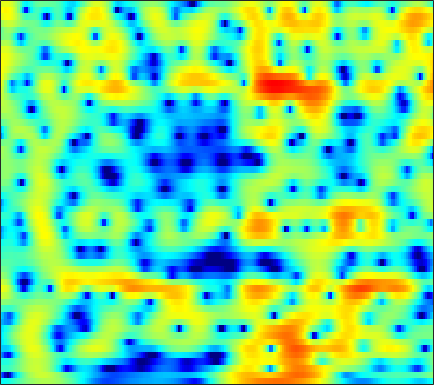

The data file committed next to this chart (first rows):
-4.9347, -4.8136, -4.5627, -4.2353, -3.9459, -3.4659, -2.9536, -2.5138, -1.9224, -1.3603, -0.83496, -0.45274, 0.020408, 0.43964, 0.71343, 1.0554, 1.3133, 1.4703, 1.6414, 1.764, 1.8046, 1.808, 1.7594, 1.6574
-10.88, -13.14, -17.25, -19.71, -16.56, -11.89, -8.501, -6.534, -4.446, -2.768, -1.41, -0.5574, 0.3927, 1.164, 1.63, 2.132, 2.493, 2.679, 2.822, 2.861, 2.785, 2.668, 2.432, 2.108
-2.901, -2.929, -2.885, -2.696, -2.465, -2.035, -1.486, -1.034, -0.3871, 0.2634, 0.8905, 1.325, 1.826, 2.244, 2.492, 2.725, 2.825, 2.817, 2.685, 2.411, 1.977, 1.544, 0.786, -0.1626
-3.947, -3.953, -3.845, -3.569, -3.241, -2.689, -2.017, -1.458, -0.6916, 0.04949, 0.7605, 1.231, 1.775, 2.214, 2.459, 2.675, 2.768, 2.738, 2.59, 2.294, 1.861, 1.447, 0.7775, -0.02009
-9.257, -10.92, -13.72, -15.84, -14.4, -10.38, -6.924, -4.859, -2.644, -0.9048, 0.4864, 1.329, 2.217, 2.871, 3.191, 3.452, 3.528, 3.455, 3.205, 2.784, 2.207, 1.699, 0.9293, 0.09111
-7.051, -7.041, -7.049, -6.755, -6.141, -4.9, -3.261, -2.008, -0.4333, 0.9326, 2.055, 2.74, 3.437, 3.91, 4.108, 4.171, 4.005, 3.712, 3.132, 2.31, 1.237, 0.2453, -1.389, -3.419
-6.347, -5.374, -4.176, -3.048, -2.228, -1.184, -0.1853, 0.5145, 1.388, 2.17, 2.817, 3.21, 3.559, 3.723, 3.716, 3.512, 3.097, 2.635, 1.824, 0.7716, -0.5103, -1.626, -3.288, -5.067
-6.25, -5.093, -3.7, -2.439, -1.565, -0.4898, 0.516, 1.183, 1.988, 2.665, 3.203, 3.506, 3.758, 3.833, 3.754, 3.458, 2.937, 2.371, 1.388, 0.1249, -1.434, -2.823, -4.979, -7.51
-6.482, -5.64, -4.622, -3.609, -2.848, -1.809, -0.7387, 0.05257, 1.071, 1.989, 2.759, 3.225, 3.676, 3.92, 3.965, 3.82, 3.435, 2.997, 2.177, 1.082, -0.308, -1.557, -3.527, -5.854
-7.949, -8.503, -9.447, -10.14, -9.907, -8.164, -5.723, -3.933, -1.833, -0.1184, 1.261, 2.072, 2.917, 3.502, 3.765, 3.922, 3.857, 3.669, 3.236, 2.62, 1.835, 1.147, 0.1261, -0.9638
-6.646, -7.712, -9.573, -11.49, -11.88, -10, -7.073, -5.061, -2.82, -1.061, 0.3404, 1.177, 2.059, 2.702, 3.05, 3.343, 3.455, 3.433, 3.269, 2.965, 2.518, 2.114, 1.477, 0.7336
-2.385, -2.624, -2.901, -3.019, -2.965, -2.696, -2.203, -1.743, -1.071, -0.3929, 0.2383, 0.663, 1.166, 1.575, 1.812, 2.051, 2.183, 2.221, 2.182, 2.052, 1.833, 1.608, 1.222, 0.7556
0.5052, 0.3902, 0.2138, 0.01047, -0.1416, -0.3215, -0.4662, -0.5451, -0.6037, -0.5902, -0.4966, -0.3784, -0.1735, 0.05552, 0.2407, 0.4516, 0.6225, 0.7075, 0.7485, 0.7199, 0.6473, 0.5697, 0.4482, 0.3226
2.865, 2.72, 2.375, 1.857, 1.357, 0.5672, -0.3515, -1.071, -2.002, -2.773, -3.229, -3.3, -3.035, -2.495, -2.02, -1.431, -0.995, -0.8038, -0.7368, -0.8949, -1.199, -1.421, -1.531, -1.281
4.343, 4.171, 3.613, 2.678, 1.7, -0.0008364, -2.197, -4.221, -7.594, -11.81, -16, -15.5, -11.62, -8.194, -6.184, -4.142, -2.769, -2.191, -2.03, -2.704, -4.498, -7.044, -14.09, -13.9
2.813, 2.567, 1.875, 0.7361, -0.4338, -2.475, -5.16, -7.706, -11.86, -16.96, -22.25, -23.55, -19.05, -13.66, -10.47, -7.218, -4.907, -3.686, -2.643, -2.16, -2.106, -2.213, -2.154, -1.476
0.9, 0.635, 0.04138, -0.8373, -1.681, -3.081, -4.787, -6.244, -8.374, -10.51, -12.11, -12.45, -11.43, -9.441, -7.818, -5.813, -4.103, -3.019, -1.831, -0.8926, -0.1335, 0.3599, 0.9839, 1.613
-0.5097, -0.6352, -0.9193, -1.333, -1.725, -2.327, -2.992, -3.497, -4.111, -4.585, -4.826, -4.822, -4.545, -4.006, -3.482, -2.682, -1.852, -1.243, -0.4841, 0.2038, 0.812, 1.215, 1.687, 2.087
-1.715, -1.649, -1.634, -1.696, -1.792, -1.951, -2.125, -2.25, -2.375, -2.423, -2.369, -2.251, -1.997, -1.637, -1.31, -0.8217, -0.3024, 0.08415, 0.581, 1.03, 1.417, 1.659, 1.908, 2.068
-2.703, -2.489, -2.299, -2.196, -2.156, -2.152, -2.171, -2.181, -2.161, -2.082, -1.912, -1.714, -1.361, -0.9169, -0.54, -0.01108, 0.5196, 0.9006, 1.357, 1.736, 2.019, 2.161, 2.248, 2.213
-3.437, -3.183, -2.942, -2.816, -2.795, -2.867, -3.034, -3.187, -3.388, -3.479, -3.356, -3.077, -2.453, -1.618, -0.9231, 0.01016, 0.873, 1.445, 2.077, 2.548, 2.843, 2.946, 2.93, 2.737
-4.569, -4.217, -3.805, -3.578, -3.577, -3.842, -4.449, -5.18, -6.548, -8.233, -9.483, -9.17, -6.966, -4.255, -2.43, -0.4017, 1.189, 2.121, 3.063, 3.676, 3.992, 4.047, 3.886, 3.476
-8.462, -6.984, -5.51, -4.631, -4.336, -4.389, -4.96, -5.772, -7.403, -9.877, -12.63, -12.36, -8.365, -4.445, -2.111, 0.3303, 2.158, 3.19, 4.168, 4.742, 4.94, 4.855, 4.43, 3.657
-9.531, -7.72, -6.113, -5.244, -4.971, -5.016, -5.389, -5.724, -6.078, -6.04, -5.428, -4.586, -3.023, -1.223, 0.1144, 1.728, 3.046, 3.808, 4.495, 4.814, 4.759, 4.474, 3.782, 2.726
-4.329, -4.232, -4.175, -4.401, -4.837, -5.934, -7.732, -9.616, -12.38, -11.88, -8.12, -5.418, -2.463, -0.1486, 1.254, 2.745, 3.817, 4.361, 4.751, 4.743, 4.349, 3.804, 2.759, 1.391
-3.295, -3.229, -3.188, -3.33, -3.642, -4.436, -5.745, -7.01, -8.467, -7.897, -5.253, -3.084, -0.5674, 1.425, 2.604, 3.794, 4.581, 4.91, 4.998, 4.681, 3.925, 3.05, 1.406, -0.8697
-7.539, -6.229, -4.832, -3.838, -3.327, -2.861, -2.558, -2.352, -1.967, -1.335, -0.4575, 0.3104, 1.363, 2.348, 2.987, 3.652, 4.071, 4.202, 4.105, 3.676, 2.878, 2.017, 0.486, -1.524
-9.535, -7.501, -5.511, -4.109, -3.314, -2.491, -1.833, -1.396, -0.829, -0.2451, 0.3786, 0.871, 1.529, 2.149, 2.563, 3.006, 3.285, 3.368, 3.291, 2.978, 2.424, 1.851, 0.8939, -0.252
-4.889, -4.332, -3.6, -2.977, -2.6, -2.221, -1.932, -1.732, -1.442, -1.068, -0.5643, -0.1061, 0.5778, 1.282, 1.778, 2.345, 2.761, 2.953, 3.037, 2.921, 2.607, 2.246, 1.61, 0.8209
-1.962, -1.803, -1.687, -1.721, -1.879, -2.28, -2.907, -3.474, -4.192, -4.496, -4.014, -3.164, -1.721, -0.2776, 0.6804, 1.731, 2.506, 2.904, 3.204, 3.258, 3.082, 2.813, 2.298, 1.63
-0.2835, -0.1416, -0.1771, -0.5135, -1.004, -2.058, -3.754, -5.683, -9.905, -20.21, -15.82, -9.088, -4.351, -1.422, 0.1422, 1.66, 2.69, 3.203, 3.583, 3.652, 3.441, 3.118, 2.491, 1.669
0.2616, 0.5377, 0.6486, 0.4662, 0.1416, -0.5502, -1.511, -2.369, -3.513, -4.191, -3.841, -2.939, -1.384, 0.1372, 1.121, 2.168, 2.901, 3.246, 3.44, 3.329, 2.913, 2.394, 1.412, 0.08145
0.1774, 0.4891, 0.6987, 0.7082, 0.6051, 0.3658, 0.06587, -0.1519, -0.3584, -0.3877, -0.185, 0.1074, 0.637, 1.239, 1.681, 2.191, 2.549, 2.688, 2.675, 2.407, 1.853, 1.222, 0.04841, -1.568
0.441, 0.5963, 0.6546, 0.5712, 0.4335, 0.1844, -0.09099, -0.2702, -0.4122, -0.3921, -0.196, 0.05733, 0.4988, 0.9963, 1.36, 1.778, 2.073, 2.193, 2.188, 1.97, 1.526, 1.036, 0.163, -0.9633
1.079, 0.9949, 0.7571, 0.3554, -0.05424, -0.744, -1.546, -2.149, -2.783, -2.977, -2.59, -1.984, -0.9909, 0.003283, 0.6626, 1.379, 1.892, 2.14, 2.294, 2.258, 2.038, 1.764, 1.265, 0.6156
1.337, 1.12, 0.7368, 0.1534, -0.4891, -1.738, -3.649, -5.753, -9.952, -14.13, -9.915, -6.358, -3.081, -0.9191, 0.2261, 1.299, 1.976, 2.282, 2.493, 2.543, 2.477, 2.364, 2.14, 1.826
-0.5582, -0.4992, -0.2997, -0.1948, -0.3178, -0.8615, -1.911, -3.024, -4.679, -5.504, -4.473, -3.011, -1.145, 0.2598, 0.9881, 1.56, 1.745, 1.691, 1.46, 1.187, 1.049, 1.084, 1.276, 1.525
-9.575, -6.553, -3.289, -1.193, -0.1793, 0.6207, 0.9831, 1.086, 1.127, 1.189, 1.371, 1.554, 1.777, 1.872, 1.777, 1.344, 0.4722, -0.5277, -2.405, -4.765, -6.297, -5.569, -3.163, -0.9734
-6.839, -5.258, -2.914, -1.034, 0.01168, 1.001, 1.621, 1.894, 2.078, 2.119, 2.044, 1.918, 1.656, 1.253, 0.8223, 0.02362, -1.144, -2.367, -4.647, -7.833, -10.41, -8.981, -5.263, -2.333
-1.431, -1.031, -0.4057, 0.2056, 0.5884, 0.9663, 1.162, 1.177, 1.035, 0.748, 0.3298, -0.03672, -0.5582, -1.092, -1.466, -1.921, -2.327, -2.614, -2.932, -3.076, -2.883, -2.456, -1.583, -0.5683
0.6916, 0.8824, 1.071, 1.17, 1.174, 1.055, 0.7667, 0.4396, -0.1738, -1.009, -2.046, -2.936, -4.167, -5.201, -5.625, -5.561, -4.902, -4.202, -3.211, -2.264, -1.369, -0.7394, 0.04424, 0.7654
1.935, 1.96, 1.884, 1.687, 1.459, 1.023, 0.4228, -0.1504, -1.124, -2.42, -4.163, -5.916, -9.212, -14.64, -20.49, -15.09, -9.366, -6.647, -4.076, -2.22, -0.8296, -0.006228, 0.8638, 1.53
2.43, 2.265, 1.921, 1.457, 1.043, 0.4367, -0.2326, -0.8076, -1.675, -2.697, -3.95, -5.049, -6.701, -8.228, -8.718, -7.91, -5.98, -4.415, -2.55, -1.014, 0.1663, 0.849, 1.521, 1.922
2.674, 2.182, 1.325, 0.3434, -0.3881, -1.215, -1.815, -2.133, -2.474, -2.813, -3.155, -3.38, -3.575, -3.497, -3.223, -2.542, -1.604, -0.8115, 0.2319, 1.151, 1.882, 2.262, 2.511, 2.448
3.335, 2.238, 0.182, -2.56, -4.863, -7.058, -6.732, -5.691, -4.62, -4.163, -4.116, -4.171, -4.002, -3.322, -2.49, -1.131, 0.276, 1.245, 2.365, 3.216, 3.778, 3.984, 3.933, 3.503
4.051, 2.75, 0.3167, -3.213, -6.688, -10.54, -8.87, -7.027, -5.832, -6.034, -7.725, -10.22, -14.71, -11.55, -7.322, -3.341, -0.6452, 0.849, 2.326, 3.331, 3.912, 4.101, 4.05, 3.633
4.514, 3.757, 2.518, 1.129, 0.1191, -1.038, -1.852, -2.344, -3.074, -4.08, -5.509, -6.763, -7.864, -7.045, -5.482, -3.251, -1.404, -0.3148, 0.7693, 1.502, 1.937, 2.087, 2.072, 1.79
4.753, 4.373, 3.741, 3.025, 2.458, 1.712, 0.9839, 0.4595, -0.2311, -0.9256, -1.558, -1.939, -2.244, -2.283, -2.136, -1.822, -1.45, -1.211, -0.971, -0.8221, -0.7375, -0.719, -0.7873, -0.9599
4.73, 4.535, 4.181, 3.744, 3.368, 2.834, 2.26, 1.829, 1.266, 0.7178, 0.2052, -0.1443, -0.5758, -0.9906, -1.298, -1.763, -2.304, -2.779, -3.444, -4.046, -4.425, -4.481, -4.307, -3.965
4.483, 4.399, 4.2, 3.884, 3.583, 3.099, 2.561, 2.138, 1.587, 1.087, 0.626, 0.2927, -0.1725, -0.7007, -1.197, -2.068, -3.302, -4.545, -6.815, -9.909, -12.98, -12.65, -9.466, -6.723
3.565, 3.647, 3.57, 3.27, 2.907, 2.248, 1.47, 0.849, 0.09069, -0.4594, -0.7325, -0.8026, -0.816, -0.9058, -1.113, -1.641, -2.584, -3.623, -5.601, -8.223, -10.5, -10.19, -7.501, -4.807
1.367, 1.752, 1.891, 1.611, 1.093, -0.02444, -1.712, -3.329, -5.749, -7.274, -6.487, -5.085, -3.344, -2.128, -1.546, -1.162, -1.125, -1.286, -1.615, -1.938, -2.029, -1.851, -1.265, -0.4436
-1.071, -0.2671, 0.2994, 0.2788, -0.1394, -1.289, -3.274, -5.462, -9.714, -13.82, -10.47, -7.358, -4.474, -2.656, -1.738, -0.9519, -0.5024, -0.3124, -0.1531, -0.04042, 0.1186, 0.3031, 0.6456, 1.078
-1.362, -0.3194, 0.5639, 0.8921, 0.8211, 0.3414, -0.4588, -1.197, -2.103, -2.675, -2.687, -2.376, -1.802, -1.212, -0.8548, -0.5117, -0.3511, -0.3186, -0.3836, -0.4601, -0.4726, -0.3901, -0.1519, 0.2498
0.9485, 1.784, 2.523, 2.863, 2.888, 2.66, 2.192, 1.731, 1.063, 0.4501, -0.03616, -0.2738, -0.4565, -0.51, -0.543, -0.6586, -0.9637, -1.374, -2.186, -3.196, -4.099, -4.376, -3.929, -2.871
3.633, 4.133, 4.536, 4.649, 4.526, 4.094, 3.347, 2.6, 1.362, -0.04519, -1.416, -2.216, -2.641, -2.462, -2.161, -1.935, -2.15, -2.753, -4.328, -7.362, -13.66, -28.2, -13, -7.07
4.622, 4.925, 5.117, 5.037, 4.772, 4.107, 3.04, 1.915, -0.1609, -3.223, -8.095, -14.3, -14.75, -8.001, -5.334, -3.346, -2.486, -2.374, -2.811, -3.766, -4.787, -5.19, -4.78, -3.72
3.496, 3.769, 3.951, 3.884, 3.665, 3.123, 2.261, 1.383, -0.1229, -1.993, -4.029, -5.251, -5.557, -4.51, -3.47, -2.278, -1.462, -1.101, -0.9064, -0.9049, -0.9997, -1.071, -1.127, -1.18
